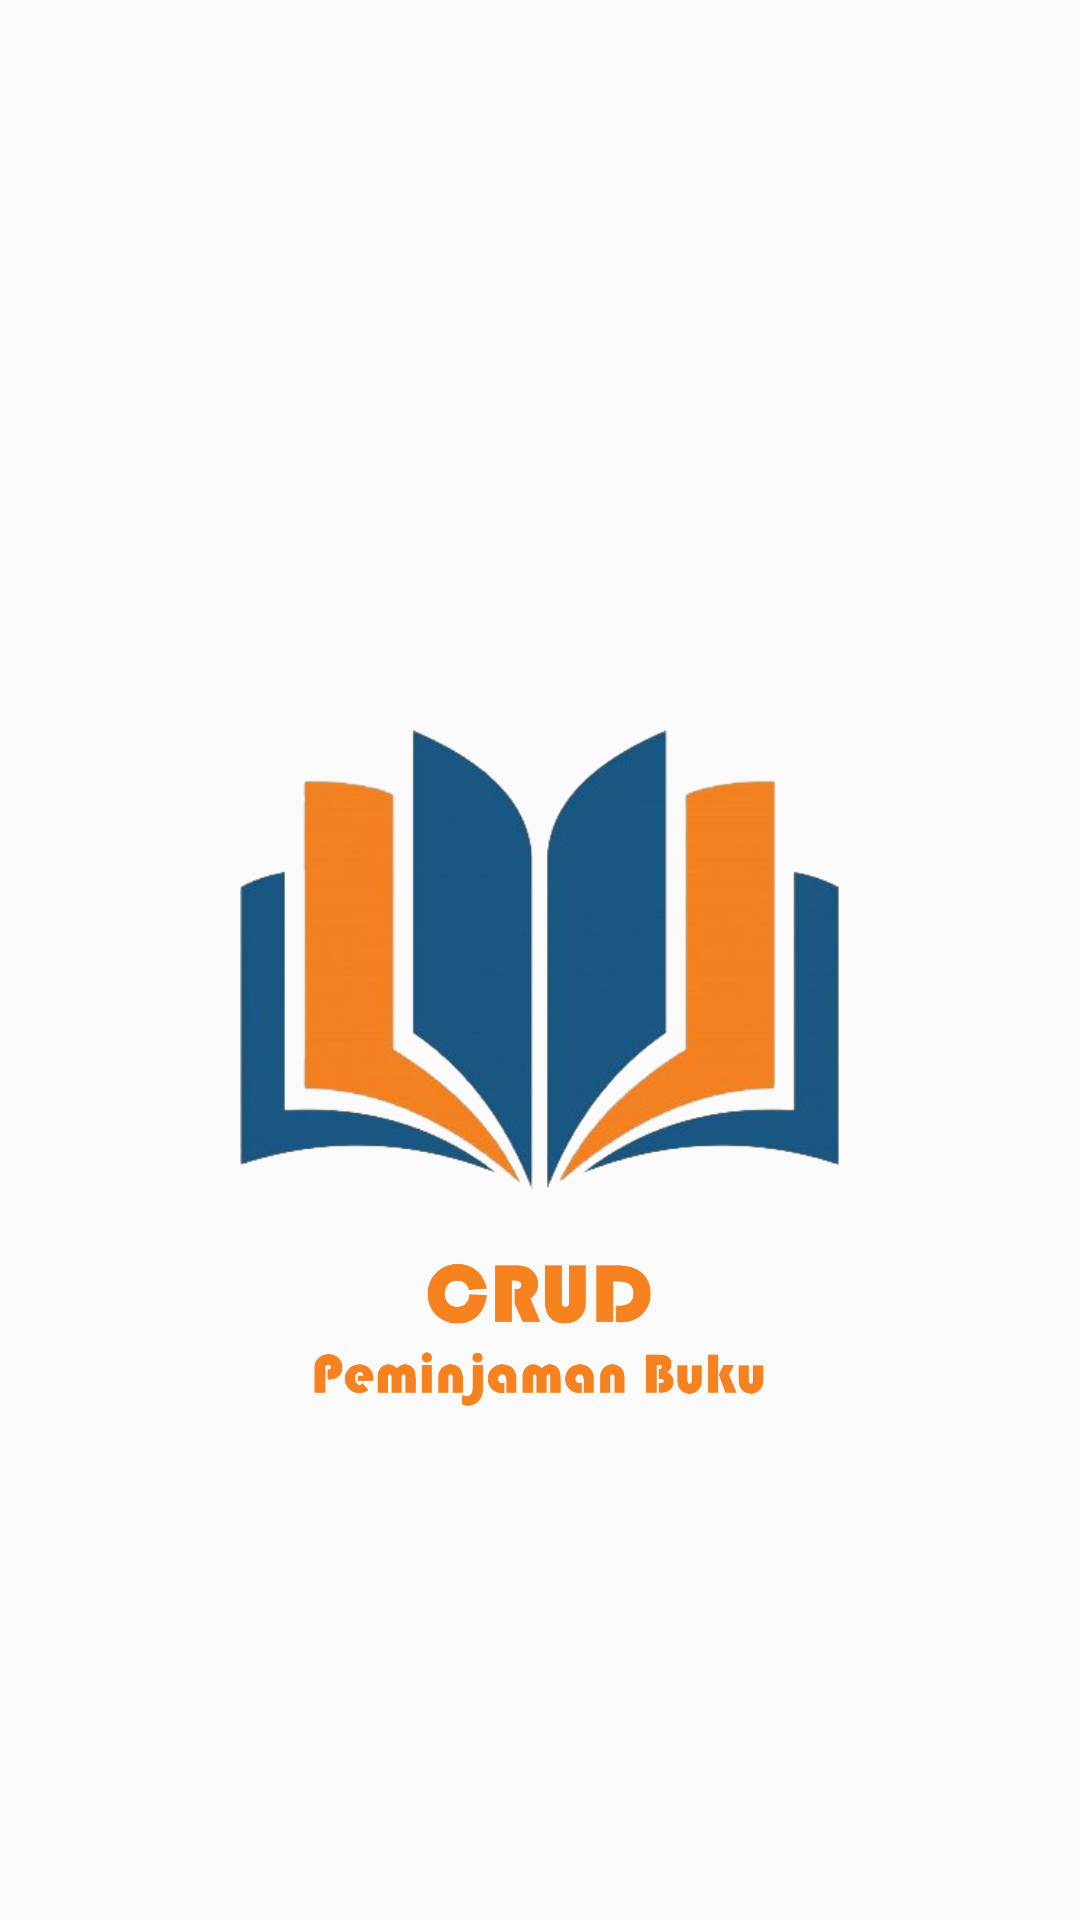

This screen was rendered from an Android layout file. Write that file and the resources it references.
<!-- AndroidManifest.xml: activity theme Theme.AppCompat.Light.NoActionBar -->
<!-- res/layout/activity_splash_screen.xml -->
<?xml version="1.0" encoding="utf-8"?>
<androidx.constraintlayout.widget.ConstraintLayout xmlns:android="http://schemas.android.com/apk/res/android"
    xmlns:app="http://schemas.android.com/apk/res-auto"
    xmlns:tools="http://schemas.android.com/tools"
    android:layout_width="match_parent"
    android:layout_height="match_parent"
    tools:context=".SplashScreenActivity">

    <ImageView
        android:id="@+id/logobuku"
        android:layout_width="200dp"
        android:layout_height="200dp"
        android:src="@drawable/logobuku"
        app:layout_constraintBottom_toBottomOf="parent"
        app:layout_constraintEnd_toEndOf="parent"
        app:layout_constraintStart_toStartOf="parent"
        app:layout_constraintTop_toTopOf="parent" />

    <ImageView
        android:id="@+id/logoapk"
        android:layout_width="150dp"
        android:layout_height="150dp"
        android:layout_marginTop="150dp"
        android:src="@drawable/logo"
        app:layout_constraintEnd_toEndOf="parent"
        app:layout_constraintHorizontal_bias="0.498"
        app:layout_constraintStart_toStartOf="parent"
        app:layout_constraintTop_toTopOf="@+id/logobuku" />


</androidx.constraintlayout.widget.ConstraintLayout>
<!-- resources referenced by this layout -->
<resources>
  <!-- drawable logo: png bitmap (drawable-v24, 72096 bytes) -->
  <!-- drawable logobuku: png bitmap (drawable-v24, 75640 bytes) -->
</resources>
